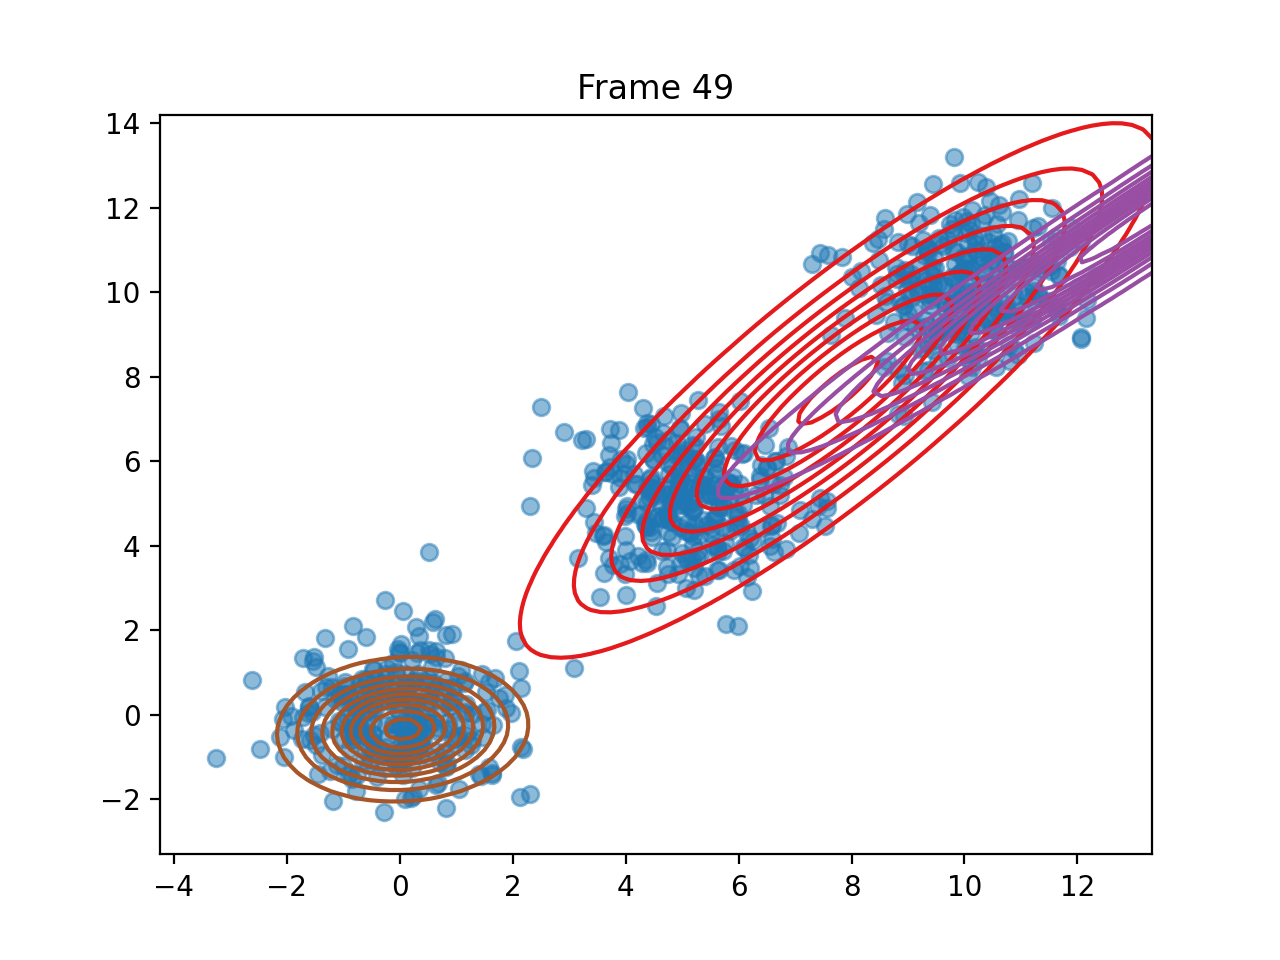

Source data for this figure (header and first rows):
pi, 0.6816537402543188, 3.864614439651753e-07, 0.31834587328423714
means, [7.761018836386952, 7.678861596818733], [13.452570348881439, 11.95556819917398], [0.05484252320603949, -0.341319963293797…
covariances, [[7.098110585212592, 6.970215668485348],…, [[12.847433492953042, 10.986461302620034…, [[1.0464408055660666, 0.0534473858154300…
log_likelihoods, -3978, -3939, -3924, -3916, -3910, -3908, -3907, -3912, -3921, -3925, -3927, -3937, -3942, -3942, -3942, -3942, -3941, -3941, -3940, -3938, -3937, -3936, -3935
n_input, [9.980580394112268, 9.696820217165724], [6.049552715319335, 4.464764788439432], [-0.3427145165267695, -0.802277269221618…, [4.398632356048786, 5.3197819341425365], [-1.4785862457798415, 1.143754043206929], [0.173180925851182, 0.3853173797288368], [10.070052163113182, 11.16187830260819], [5.195845255097682, 4.021627222384968], [5.73264007721558, 4.919283419891418], [-0.275051697151644, -2.301921164735585], [-0.4442932600761116, 0.3773004930448522…, [10.455887772081608, 12.165002344901083], [9.064561297955404, 11.085982116175032], [5.128104414910789, 4.318948342525119], [-0.4694743859349521, 0.5425600435859647…, [11.528468426412532, 10.507835756289623], [4.374437298490471, 5.395803533437409], [4.678364948782617, 7.076747983560841], [0.3109075655980046, 1.475356216949552], [10.860473488359744, 9.416922561431061], [10.97519762978243, 10.501094169939845], [2.1330333746562666, -1.9520877995225019…, [0.8711247034316923, -0.3260235321678411…
ticks, 0.03593, 0.06585, 0.09577, 0.1257, 0.1556, 0.1855, 0.2154, 0.2493, 0.2813, 0.3142, 0.3451, 0.375, 0.4049, 0.4379, 0.4687, 0.5017, 0.5346, 0.5665, 0.5994, 0.6333, 0.6633, 0.6952, 0.728
time_line, 0.03556, 0.06573, 0.09533, 0.1254, 0.1557, 0.1853, 0.215, 0.2493, 0.2812, 0.3141, 0.3453, 0.3749, 0.4049, 0.4376, 0.4686, 0.5017, 0.5344, 0.5664, 0.599, 0.6325, 0.6626, 0.6945, 0.7273
